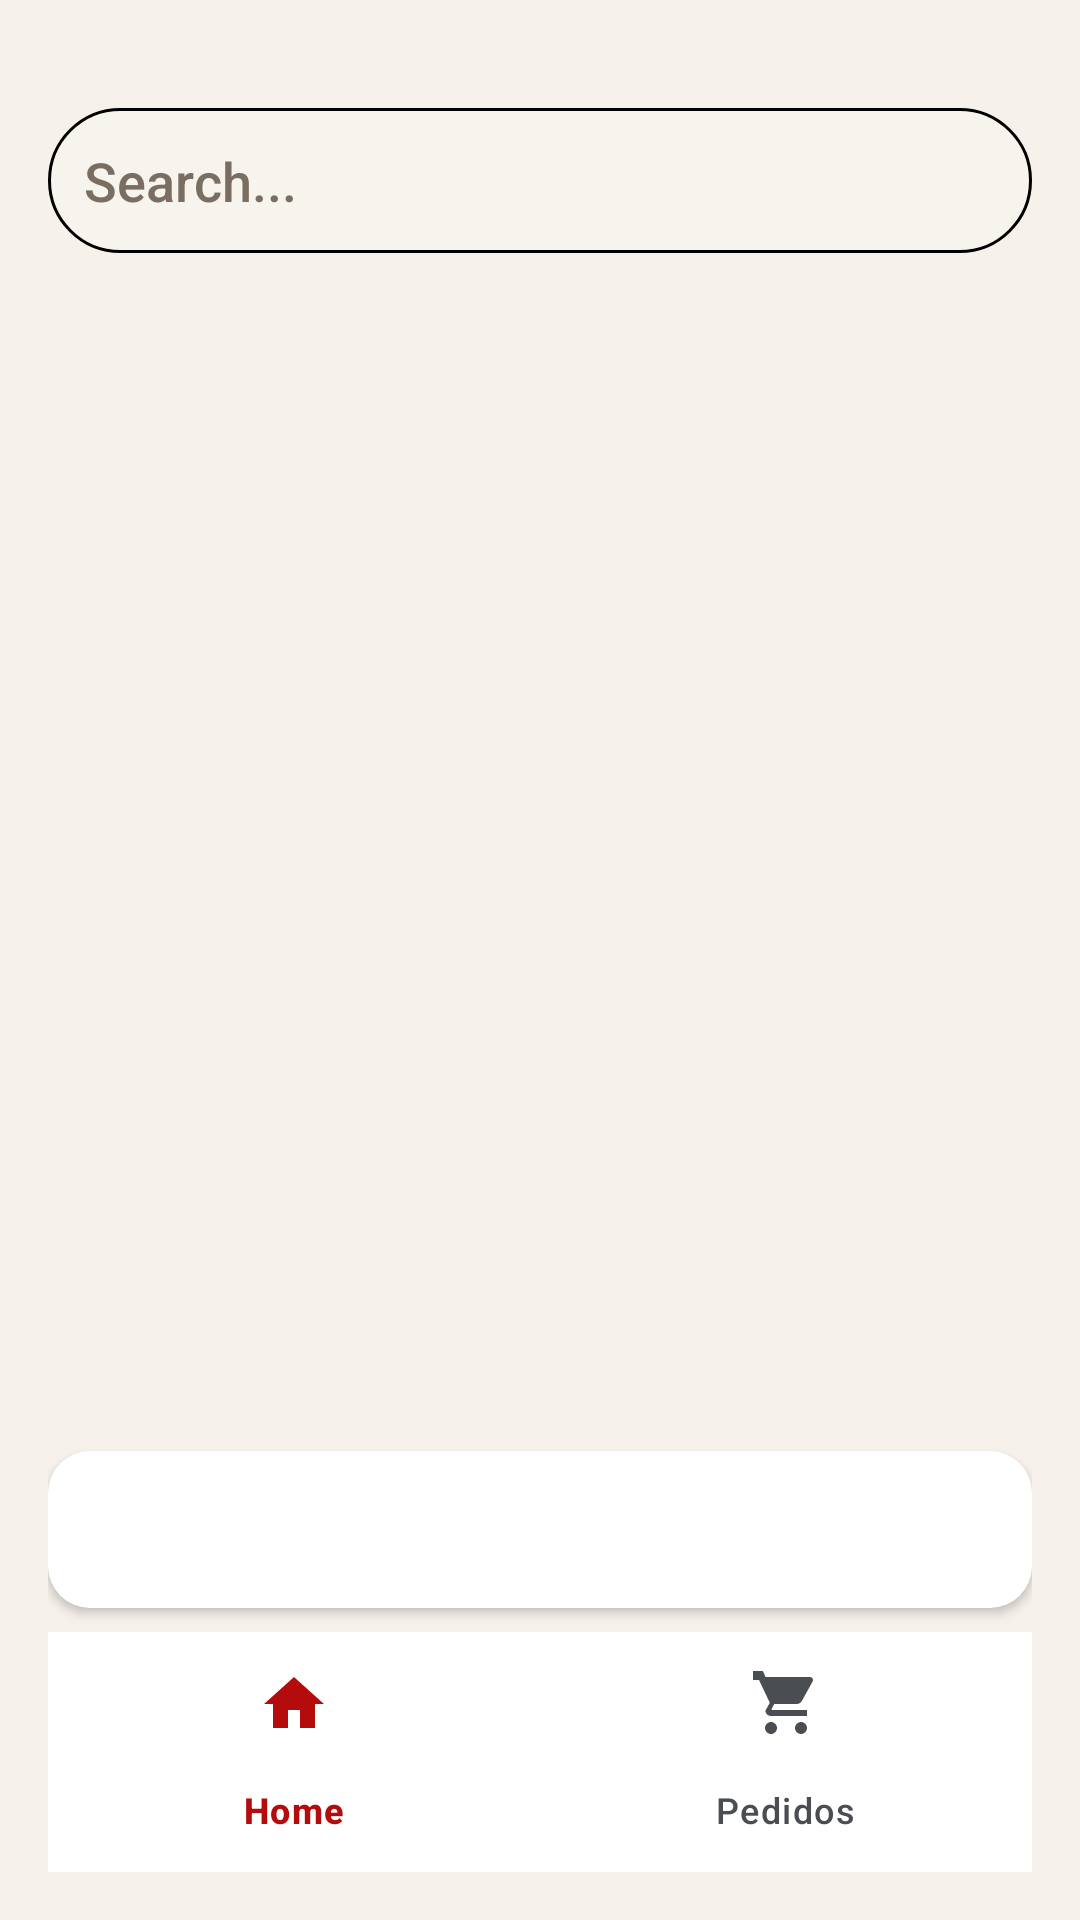

Layout XML and referenced resources for this Android screen:
<!-- AndroidManifest.xml: application theme Theme.AppOficina -->
<!-- res/layout/activity_main.xml -->
<?xml version="1.0" encoding="utf-8"?>
<LinearLayout xmlns:android="http://schemas.android.com/apk/res/android"
    xmlns:app="http://schemas.android.com/apk/res-auto"
    android:layout_width="match_parent"
    android:layout_height="match_parent"
    android:orientation="vertical"
    android:padding="16dp">

    <androidx.constraintlayout.widget.ConstraintLayout
        android:layout_width="match_parent"
        android:layout_height="wrap_content"
        android:gravity="center_vertical">

        <EditText
            android:id="@+id/searchBar"
            android:layout_width="match_parent"
            android:layout_height="wrap_content"
            android:background="@drawable/glass_input"
            android:fontFamily="sans-serif-medium"
            android:hint="Search..."
            android:padding="12dp"
            android:layout_marginTop="20dp"
            android:textColor="@color/text_primary"
            android:textColorHint="@color/text_secondary"
            app:layout_constraintEnd_toEndOf="parent"
            app:layout_constraintStart_toStartOf="parent"
            app:layout_constraintTop_toTopOf="parent" />
    </androidx.constraintlayout.widget.ConstraintLayout>

    <androidx.recyclerview.widget.RecyclerView
        android:id="@+id/recyclerEstoque"
        android:layout_width="match_parent"
        android:layout_height="0dp"
        android:layout_weight="1"
        android:paddingVertical="8dp" />

    <Button
        android:id="@+id/btnAdicionar"
        android:layout_width="match_parent"
        android:layout_height="wrap_content"
        android:layout_marginBottom="8dp"
        android:background="@drawable/btn_primary"
        android:fontFamily="sans-serif-medium"
        android:text="Adicionar Item"
        android:textSize="18dp"
        android:textStyle="bold"
        android:textColor="@color/white" />

    <com.google.android.material.bottomnavigation.BottomNavigationView
        android:id="@+id/bottomNav"
        android:layout_width="match_parent"
        android:layout_height="wrap_content"
        android:layout_gravity="bottom"
        android:background="@color/surface"
        app:itemIconTint="@color/bottom_nav_tint"
        app:itemTextColor="@color/bottom_nav_tint"
        app:labelVisibilityMode="labeled"
        app:menu="@menu/menu_bottom" />
</LinearLayout>
<!-- resources referenced by this layout -->
<resources>
  <color name="surface">#FFFFFFFF</color>
  <color name="text_primary">#2B2B2B</color>
  <color name="text_secondary">#7A6E62</color>
  <color name="white">#FFFFFFFF</color>
  <!-- drawable btn_primary (drawable) -->
  <?xml version="1.0" encoding="utf-8"?>
  <ripple xmlns:android="http://schemas.android.com/apk/res/android" android:color="@color/accent_soft">
      <item>
          <shape android:shape="rectangle">
              <solid android:color="#FFFFFF"/>
              <corners android:radius="14dp"/>
              <padding android:left="16dp" android:top="14dp" android:right="16dp" android:bottom="14dp"/>
          </shape>
      </item>
  </ripple>
  <!-- drawable glass_input (drawable) -->
  <?xml version="1.0" encoding="utf-8"?>
  <shape xmlns:android="http://schemas.android.com/apk/res/android" android:shape="rectangle">
      <solid android:color="#1AFFFFFF"/>
      <corners android:radius="24dp"/>
      <stroke android:width="1dp" android:color="#000000"/>
      <padding android:left="12dp" android:top="10dp" android:right="12dp" android:bottom="10dp"/>
  </shape>
  <style name="Theme.AppOficina" parent="Base.Theme.AppOficina" />
  <color name="accent_soft">#206B4F3A</color>
  <style name="Base.Theme.AppOficina" parent="Theme.Material3.Light.NoActionBar">
          <item name="android:windowBackground">@color/bg_light</item>
          <item name="colorPrimary">@color/fiat_red</item>
          <item name="colorSecondary">@color/metal_grey</item>
          <item name="android:fontFamily">sans-serif</item>
      </style>
  <color name="bg_light">#F6F1EB</color>
  <color name="fiat_red">#B40C0C</color>
  <color name="metal_grey">#ECEDEF</color>
</resources>
